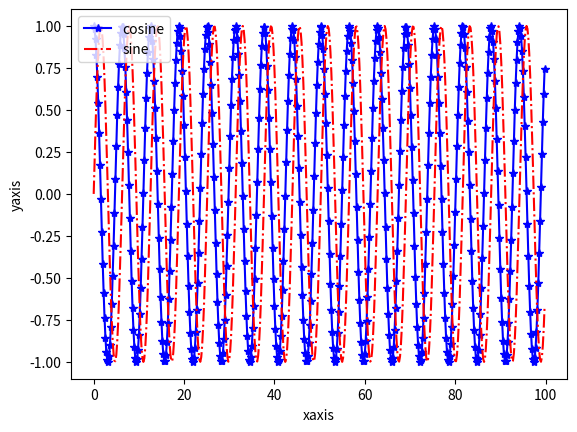

Write the Python code that produced this figure.
import matplotlib.pyplot as plt
from numpy import *
var = arange(0.,100,0.2)
cos_var = cos(var)
sin_var = sin(var)
plt.plot(var,cos_var,'b-*',label='cosine')
plt.plot(var,sin_var,'r-.',label='sine')
plt.legend(loc='upper left')
plt.xlabel('xaxis')
plt.ylabel('yaxis')
plt.show()
